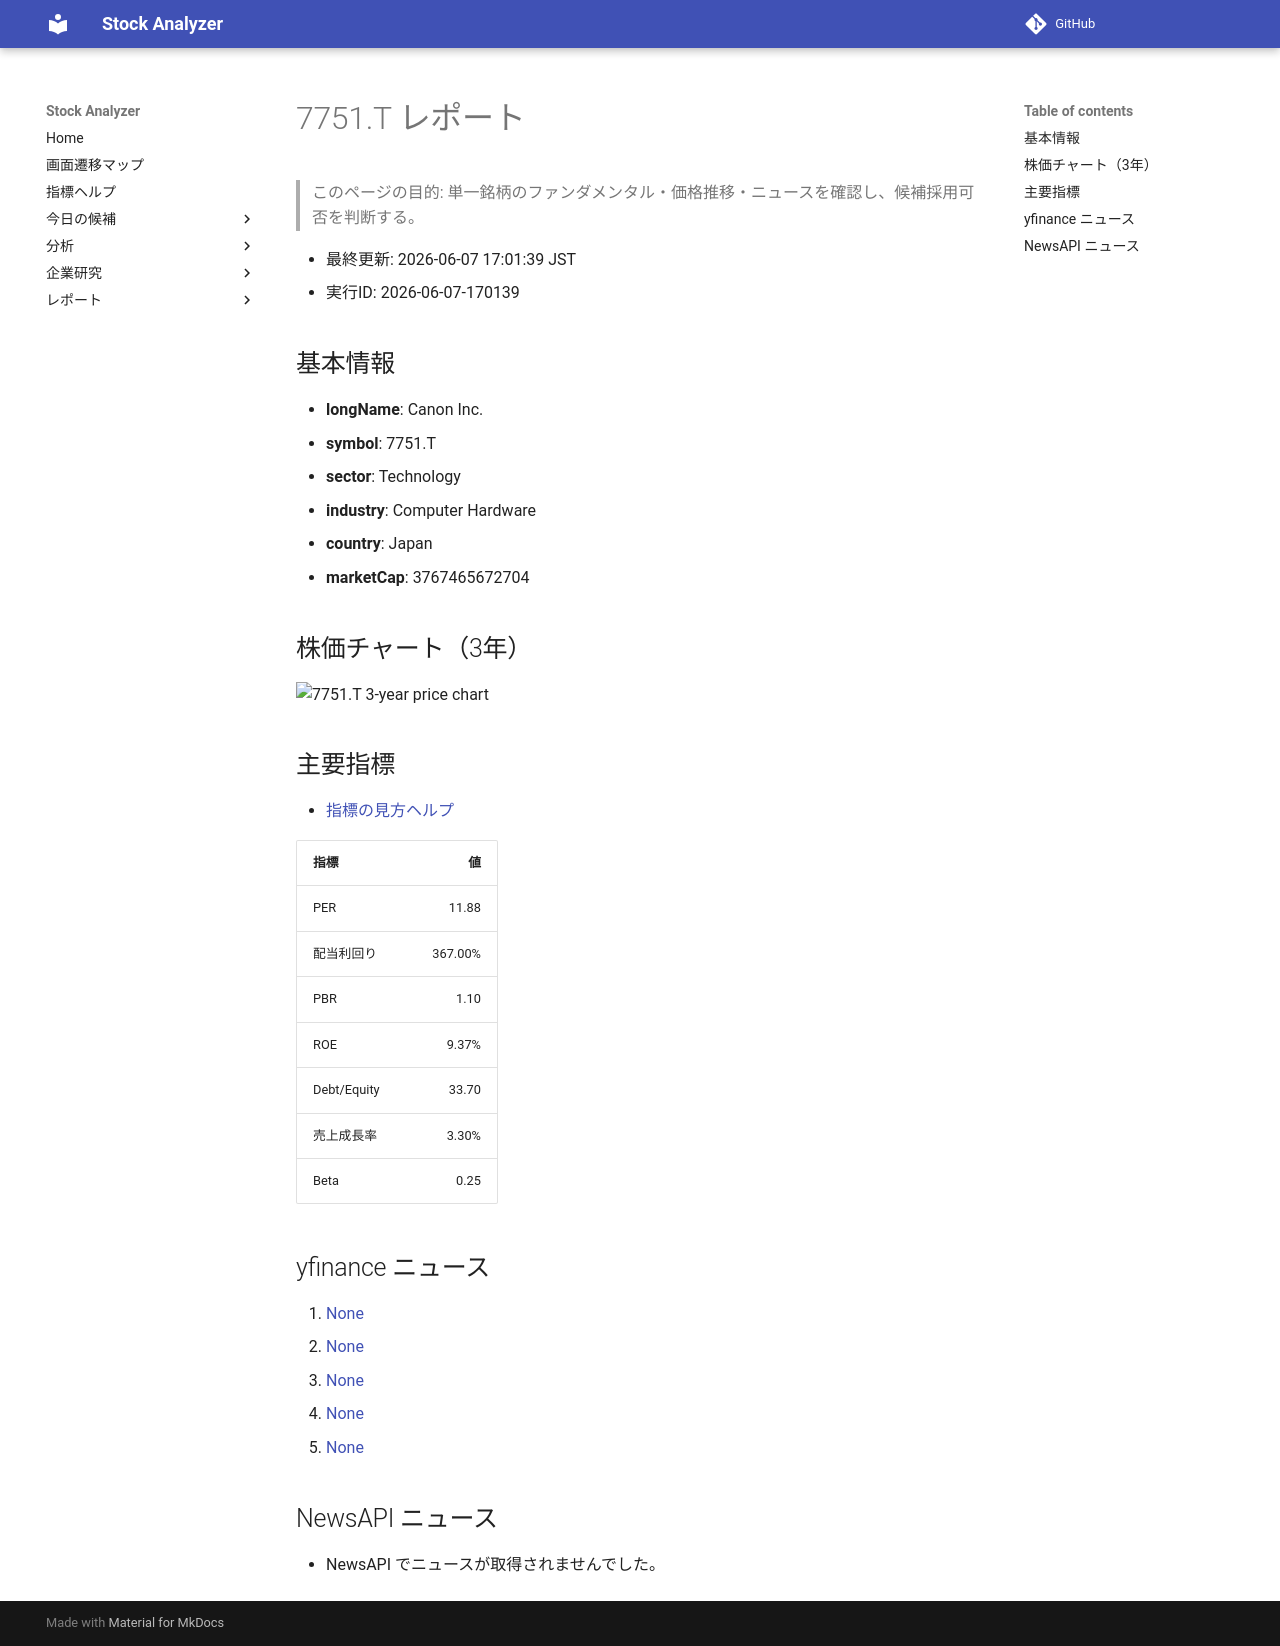

repository: Yumi-note/Making-APP · page: reports/2026-06-07/170139/7751_T/index.html · generator: mkdocs

# 7751.T レポート

> このページの目的: 単一銘柄のファンダメンタル・価格推移・ニュースを確認し、候補採用可否を判断する。

- 最終更新: 2026-06-07 17:01:39 JST
- 実行ID: 2026-06-07-170139

## 基本情報

- **longName**: Canon Inc.
- **symbol**: 7751.T
- **sector**: Technology
- **industry**: Computer Hardware
- **country**: Japan
- **marketCap**: 3767465672704

## 株価チャート（3年）

![7751.T 3-year price chart](7751_T_3y.png)

## 主要指標

- [指標の見方ヘルプ](../../../../indicators.md)

| 指標 | 値 |
|---|---:|
| PER | 11.88 |
| 配当利回り | 367.00% |
| PBR | 1.10 |
| ROE | 9.37% |
| Debt/Equity | 33.70 |
| 売上成長率 | 3.30% |
| Beta | 0.25 |

## yfinance ニュース

1. [None](None)
2. [None](None)
3. [None](None)
4. [None](None)
5. [None](None)

## NewsAPI ニュース

- NewsAPI でニュースが取得されませんでした。
